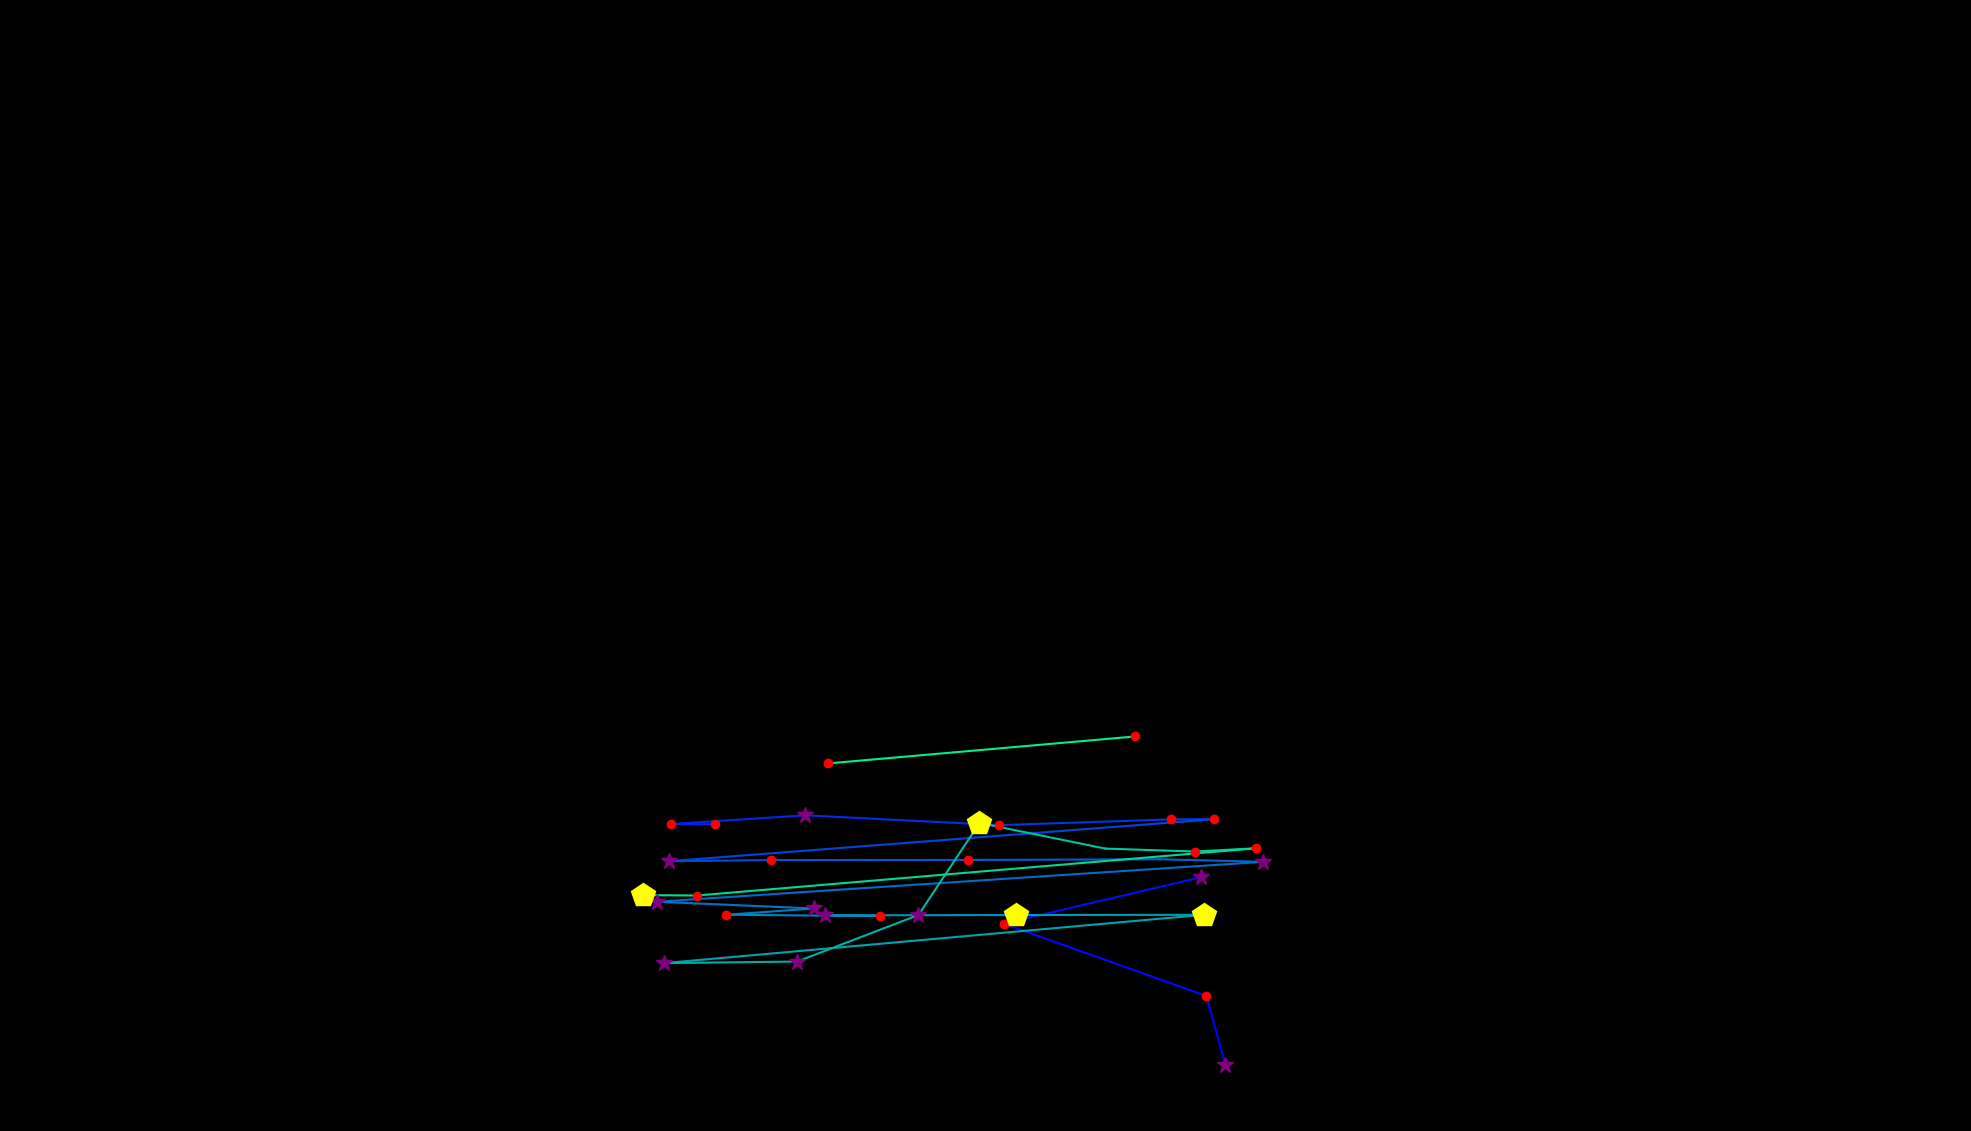

The table this chart was drawn from, first rows:
, fixation_id, timestamp, avg_gaze_x, avg_gaze_y, duration
0, 250.0, 70027, 1591, 85.73, 301.3
1, 251.0, 70352, 1567, 175.3, 132.6
2, 252.0, 70569, 1303, 269.3, 156.7
3, 253.0, 70798, 1559, 329.4, 349.5
4, 255.0, 71497, 928.5, 398.4, 132.6
5, 256.0, 71653, 872, 398.6, 192.8
6, 257.0, 71882, 1046, 410, 397.7
7, 258.0, 72389, 1297, 397.3, 216.9
8, 259.0, 72883, 1521, 404.7, 229
9, 260.0, 73136, 1577, 404.9, 156.7
10, 261.0, 73377, 868.4, 350.4, 373.6
11, 262.0, 73774, 1002, 351.9, 180.8
12, 263.0, 74027, 1257, 352, 216.9
13, 264.0, 74305, 1506, 352.9, 108.5
14, 265.0, 74437, 1641, 349.6, 253.1
15, 266.0, 74799, 853.2, 297.7, 313.3
16, 267.0, 75148, 1057, 289, 301.3
17, 268.0, 75474, 943.4, 280.8, 180.8
18, 269.0, 75678, 1143, 279.1, 180.8
19, 270.0, 75883, 1071, 280.2, 301.3
20, 271.0, 76245, 1319, 280.4, 409.7
21, 272.0, 76703, 1564, 280.8, 457.9
22, 273.0, 77365, 862.5, 218, 253.1
23, 274.0, 77655, 1035, 220.1, 289.2
24, 275.0, 77992, 1193, 280.5, 349.5
25, 276.0, 78390, 1272, 400.1, 409.7
26, 277.0, 78836, 1436, 366.7, 108.5
27, 278.0, 79101, 1553, 362.9, 120.5
28, 279.0, 79269, 1632, 367.2, 192.8
29, 280.0, 79535, 904.9, 305.8, 132.6
30, 281.0, 79691, 834.9, 306.4, 482
31, 287.0, 81451, 1474, 512.4, 120.5
32, 288.0, 81643, 1075, 477.3, 229
